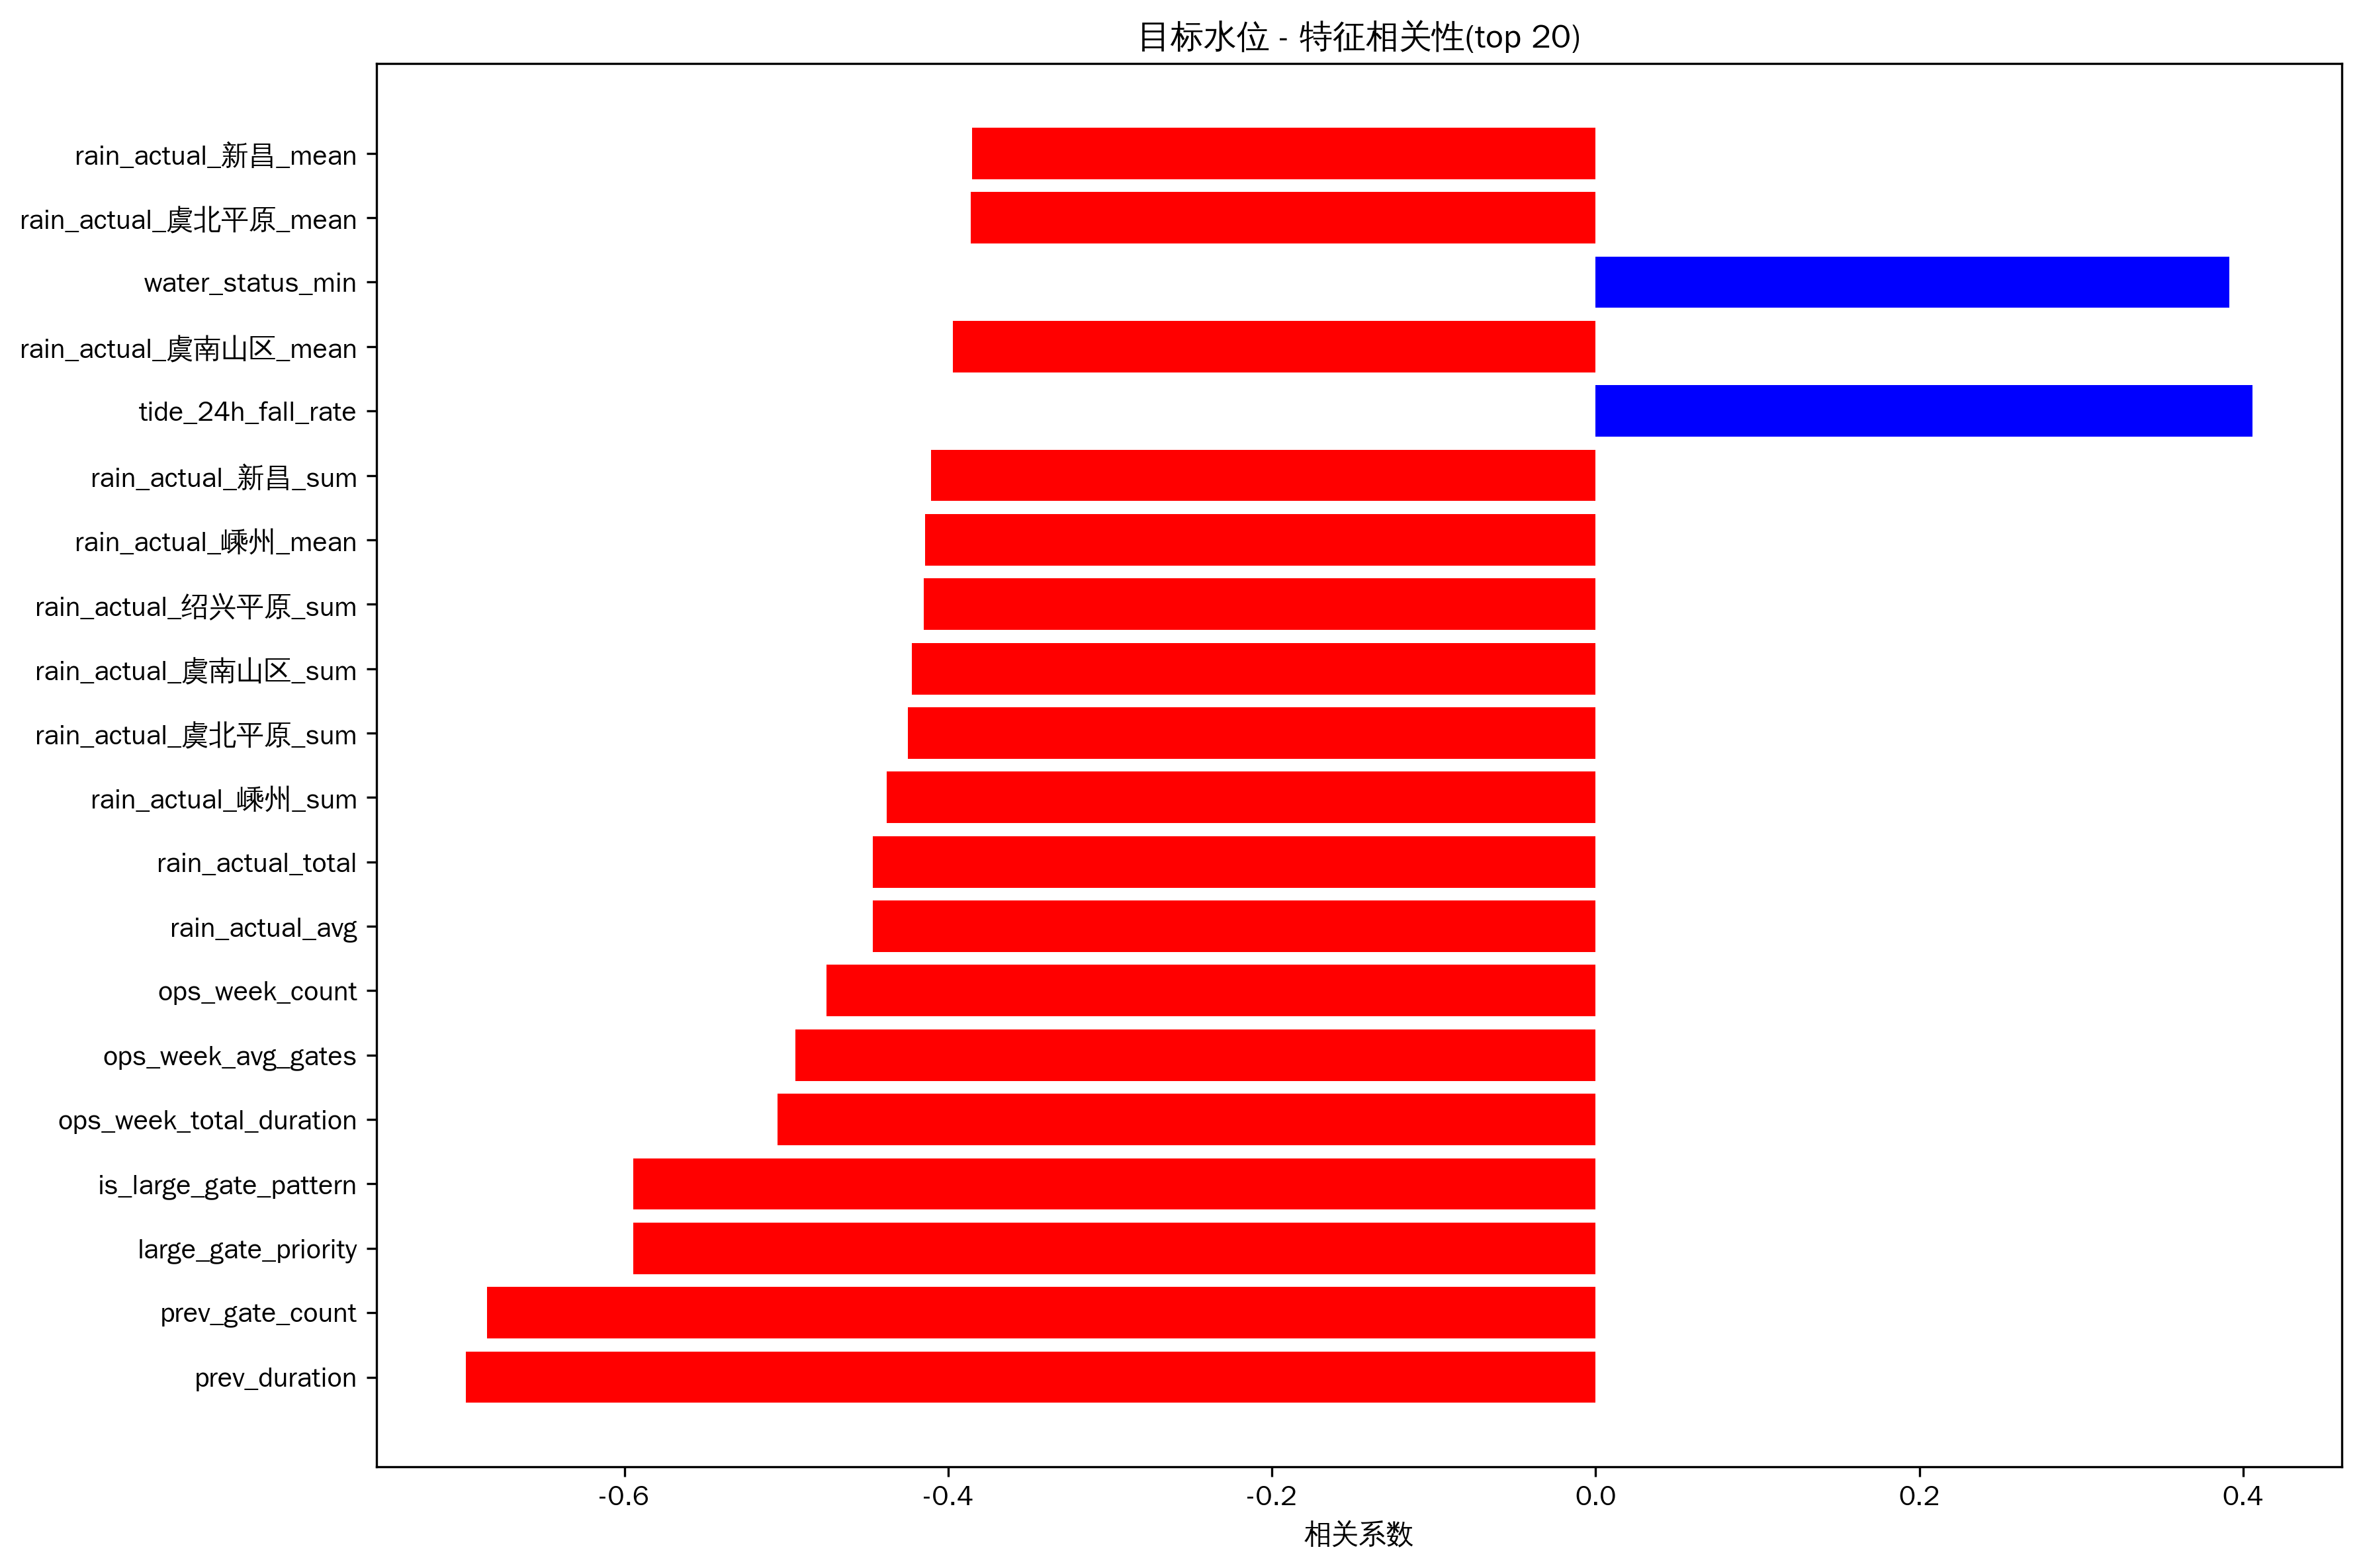

Data behind this chart, as committed beside it:
feature, correlation
prev_duration, -0.6981
prev_gate_count, -0.6849
large_gate_priority, -0.5944
is_large_gate_pattern, -0.5944
ops_week_total_duration, -0.5056
ops_week_avg_gates, -0.4946
ops_week_count, -0.4752
rain_actual_avg, -0.4465
rain_actual_total, -0.4465
rain_actual_嵊州_sum, -0.4379
rain_actual_虞北平原_sum, -0.4249
rain_actual_虞南山区_sum, -0.4226
rain_actual_绍兴平原_sum, -0.4151
rain_actual_嵊州_mean, -0.4142
rain_actual_新昌_sum, -0.4108
tide_24h_fall_rate, 0.4057
rain_actual_虞南山区_mean, -0.3971
water_status_min, 0.3914
rain_actual_虞北平原_mean, -0.3859
rain_actual_新昌_mean, -0.3851
rain_actual_绍兴平原_mean, -0.3721
flow_max, -0.3646
flow_mean, -0.3641
tide_24h_cycle_count, 0.3465
flow_range, -0.3244
hour_cos, -0.3236
tide_24h_rise_rate, 0.323
flow_var, -0.3141
future_tide_r_squared, 0.3066
flow_min, -0.293
tide_12h_cycle_count, 0.2757
tide_type, -0.2482
tide_12h_min, -0.2348
tide_12h_rise_rate, 0.225
tide_24h_min, -0.2183
tide_24h_r_squared, 0.2033
rain_actual_虞南山区_max, -0.2032
rain_actual_新昌_max, -0.202
rain_actual_嵊州_max, -0.1968
water_status_mean, 0.1958
water_status_max, 0.1889
future_tide_range, 0.1878
rain_actual_虞北平原_max, -0.1872
water_status_missing, -0.1868
water_missing, -0.185
flow_skew, 0.1833
flow_missing, -0.1827
prev_op_hour, 0.1807
tide_12h_phase, 0.1803
water_rain_ratio, 0.1742
future_tide_tide_type, 0.1718
tide_24h_phase, 0.1716
water_status_range, 0.1699
future_tide_phase, 0.1646
future_tide_max, 0.1604
rain_actual_绍兴平原_max, -0.1602
date, -0.1564
future_tide_slope, 0.1536
tide_12h_range, 0.1348
future_tide_mean, 0.1331
... 48 more rows
